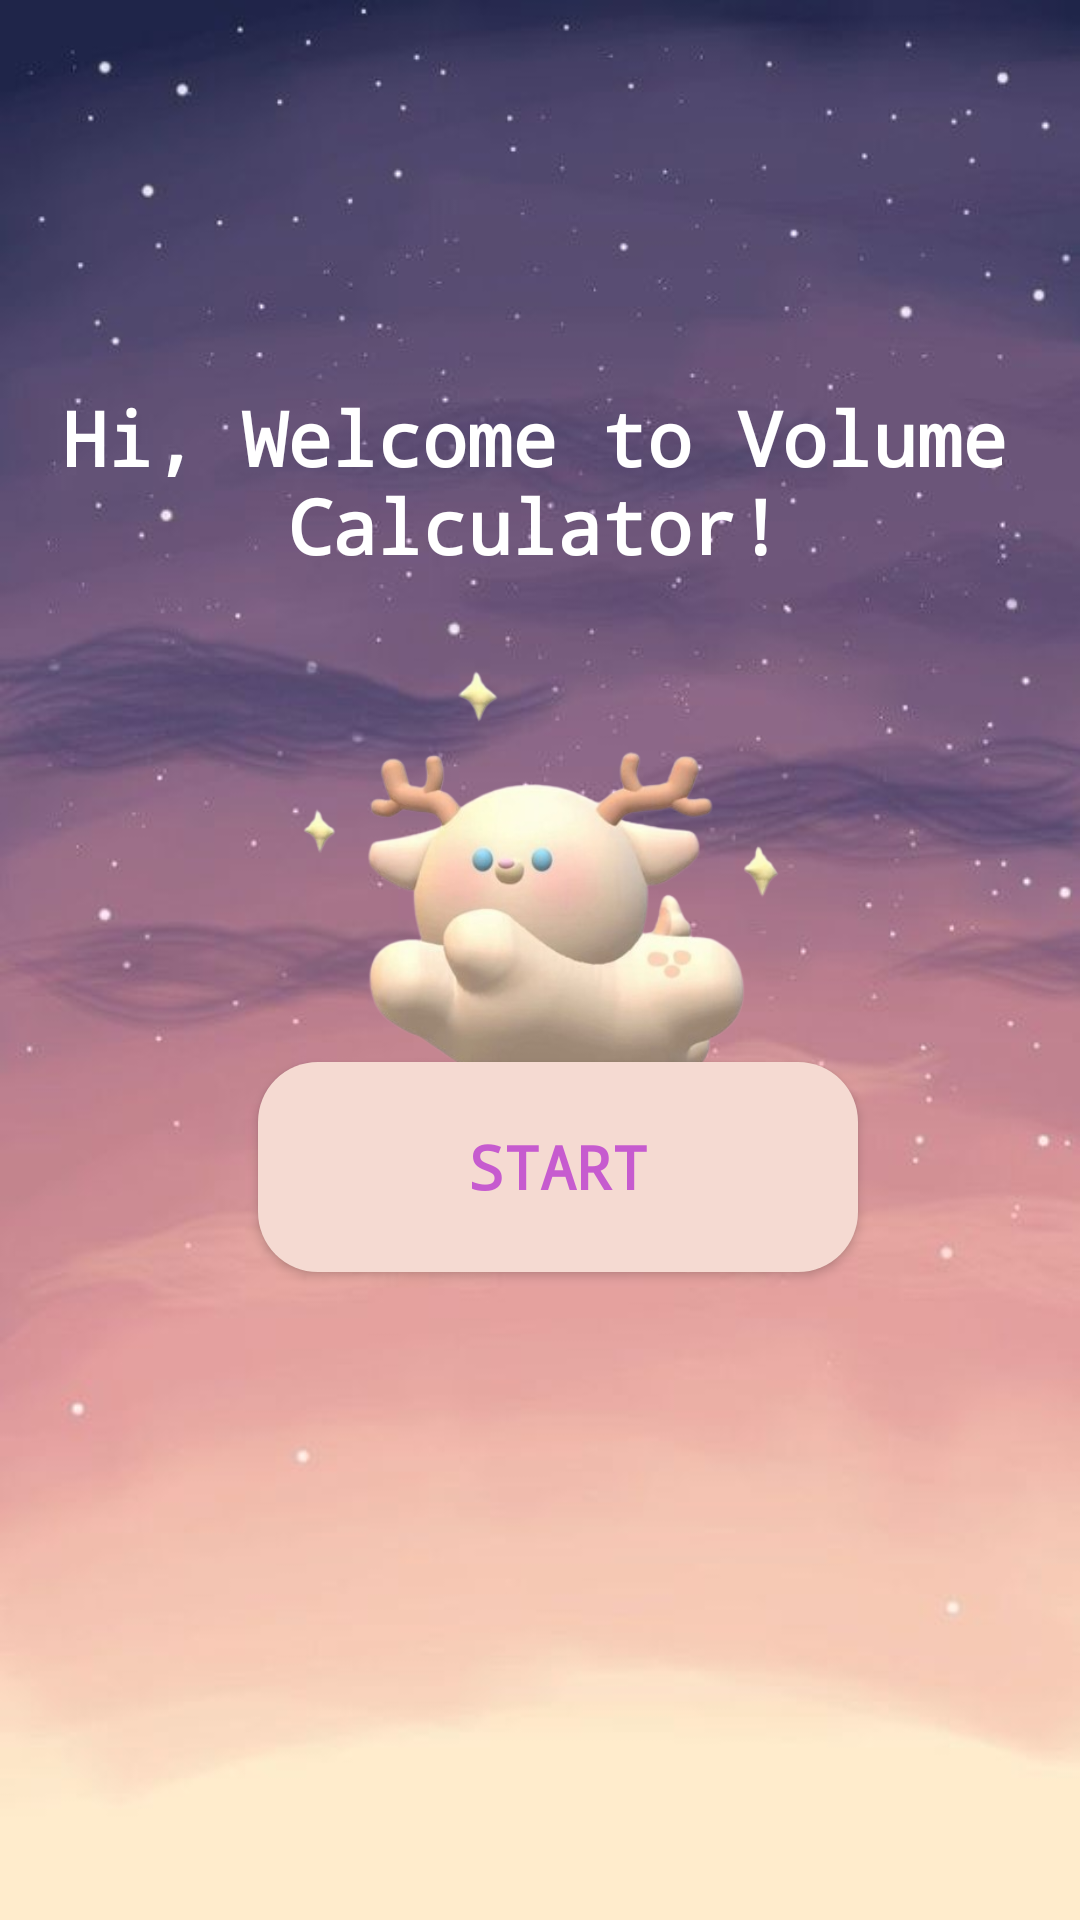

Here is an Android app screen rendered from its layout file. Give the layout XML and the strings, colors and styles it references.
<!-- AndroidManifest.xml: application theme Theme.VolumeAppUts -->
<!-- res/layout/activity_main.xml -->
<?xml version="1.0" encoding="utf-8"?>
<androidx.constraintlayout.widget.ConstraintLayout xmlns:android="http://schemas.android.com/apk/res/android"
    xmlns:app="http://schemas.android.com/apk/res-auto"
    xmlns:tools="http://schemas.android.com/tools"
    android:layout_width="match_parent"
    android:layout_height="match_parent"
    android:background="@drawable/background1"
    tools:context=".MainActivity">

    <ImageView
        android:id="@+id/icon1"
        android:layout_width="200dp"
        android:layout_height="200dp"
        android:src="@drawable/icon1"
        app:layout_constraintBottom_toBottomOf="parent"
        app:layout_constraintEnd_toEndOf="parent"
        app:layout_constraintStart_toStartOf="parent"
        app:layout_constraintTop_toTopOf="parent"
        app:layout_constraintVertical_bias="0.454" />

    <TextView
        android:id="@+id/titleText"
        android:layout_width="match_parent"
        android:layout_height="wrap_content"
        android:layout_marginEnd="4dp"
        android:gravity="center"
        android:padding="20dp"
        android:text="Hi, Welcome to Volume Calculator!"
        android:textColor="@color/white"
        android:textSize="25dp"
        android:textStyle="bold"
        android:typeface="monospace"
        app:layout_constraintBottom_toBottomOf="parent"
        app:layout_constraintEnd_toEndOf="parent"
        app:layout_constraintTop_toTopOf="parent"
        app:layout_constraintVertical_bias="0.203" />

    <Button
        android:id="@+id/startBtn"
        android:layout_width="200dp"
        android:layout_height="70dp"
        android:layout_marginBottom="216dp"
        android:background="@drawable/startbtn"
        android:elevation="100dp"
        android:padding="20dp"
        android:text="start"
        android:textColor="#C65BCF"
        android:textSize="20dp"
        android:textStyle="bold"
        android:typeface="monospace"
        app:layout_constraintBottom_toBottomOf="parent"
        app:layout_constraintEnd_toEndOf="parent"
        app:layout_constraintHorizontal_bias="0.538"
        app:layout_constraintStart_toStartOf="parent" />


</androidx.constraintlayout.widget.ConstraintLayout>
<!-- resources referenced by this layout -->
<resources>
  <!-- drawable background1: png bitmap (drawable, 265166 bytes) -->
  <!-- drawable icon1: png bitmap (drawable, 110088 bytes) -->
  <!-- drawable startbtn (drawable) -->
  <?xml version="1.0" encoding="utf-8"?>
  <shape
      xmlns:android="http://schemas.android.com/apk/res/android"
      android:shape="rectangle">
  
      <size android:height="20dp" android:width="60dp"/>
      <corners android:radius="20dp"/>
      <solid android:color="#F5DAD2"/>
  
  
  </shape>
  <style name="Theme.VolumeAppUts" parent="Base.Theme.VolumeAppUts" />
  <style name="Base.Theme.VolumeAppUts" parent="Theme.AppCompat.Light.NoActionBar">
          
          
      </style>
  <!-- not gathered from this repository: default colours our renderer supplied (Android Studio template values) -->
  <color name="white">#FFFFFFFF</color>
</resources>
